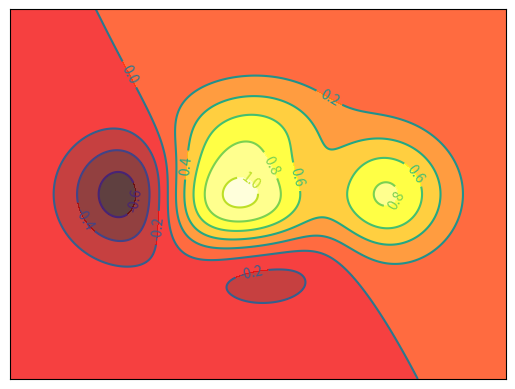

Here is the Python script that generated this plot:
# -*- coding: utf-8 -*-
import numpy as np
import matplotlib.pyplot as plt

#定义等高线高度函数
def f(x,y):
    return (1-x/2+x**5+y**3)*np.exp(-x**2-y**2)

#data number
n=666
#define x y
x=np.linspace(-3,3,n)
y=np.linspace(-3,3,n)
#to make grid
X,Y=np.meshgrid(x,y)

# 填充等高线的颜色, 8是等高线分为几部分
plt.contourf(X, Y, f(X, Y), 8, alpha = 0.75, cmap = plt.cm.hot)

C=plt.contour(X,Y,f(X,Y ),8,c='black',linewidth=0.5)
plt.clabel(C,inline=True,fontsize=10)

#去除坐标轴
plt.xticks(())
plt.yticks(())
plt.show()

